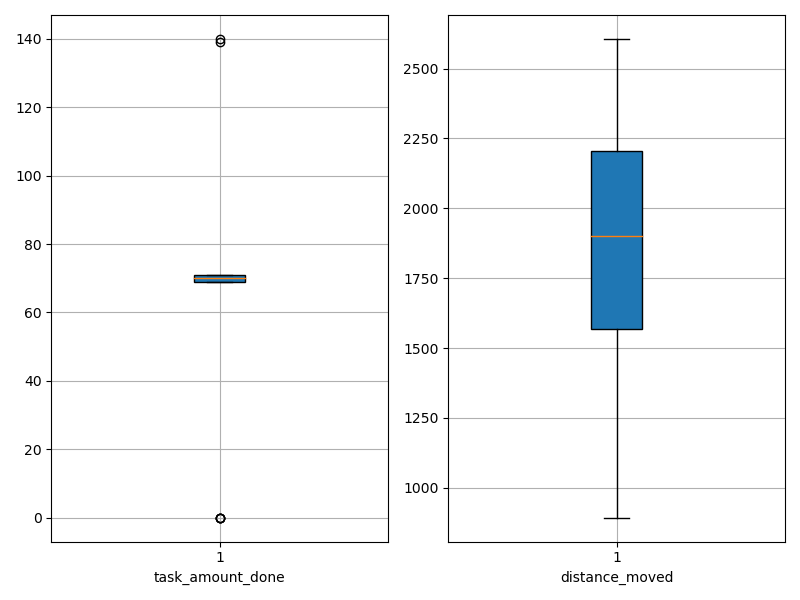

Values plotted in this chart, from the file beside it:
agent_id, task_amount_done, distance_moved
0, 70.0, 1997
1, 71.0, 893.3
2, 70.0, 1570
3, 69.0, 1797
4, 69.0, 2008
5, 0.0, 1337
6, 70.0, 1560
7, 70.0, 1925
8, 69.0, 1499
9, 69.0, 1420
10, 70.0, 2114
11, 70.0, 2168
12, 70.0, 1672
13, 69.0, 1359
14, 70.0, 1151
15, 70.0, 2291
16, 71.0, 1640
17, 0.0, 2292
18, 70.0, 2246
19, 69.0, 2296
20, 71.0, 1538
21, 70.0, 2251
22, 70.0, 2253
23, 71.0, 1963
24, 0.0, 1448
25, 139.0, 1759
26, 140.0, 1417
27, 70.0, 2212
28, 70.0, 2143
29, 70.0, 1121
30, 71.0, 2136
31, 71.0, 2075
32, 70.0, 2158
33, 69.0, 1317
34, 69.0, 2272
35, 0.0, 2606
36, 71.0, 1807
37, 71.0, 2206
38, 69.0, 2189
39, 71.0, 1793
40, 71.0, 2214
41, 70.0, 1839
42, 71.0, 1728
43, 69.0, 1871
44, 70.0, 2057
45, 70.0, 1878
46, 70.0, 2101
47, 71.0, 1585
48, 69.0, 1932
49, 69.0, 1774
50, 69.0, 2319
51, 70.0, 1399
52, 71.0, 1753
53, 70.0, 1844
54, 71.0, 2237
55, 70.0, 1222
56, 70.0, 893.8
57, 69.0, 2268
58, 70.0, 2254
59, 71.0, 2205
